2-way image classification set "data" from GitHub (ihong9059/today); label vocabulary: defect, good.

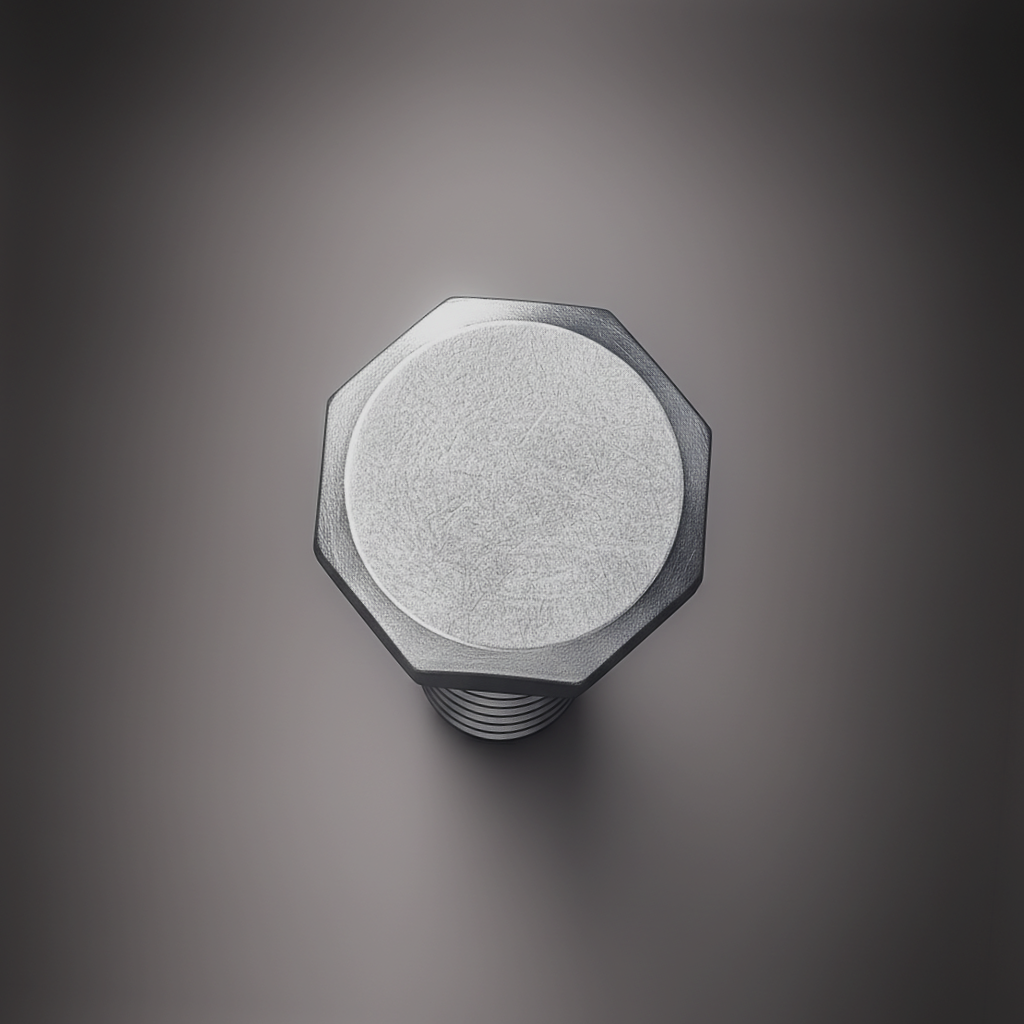
Label: good

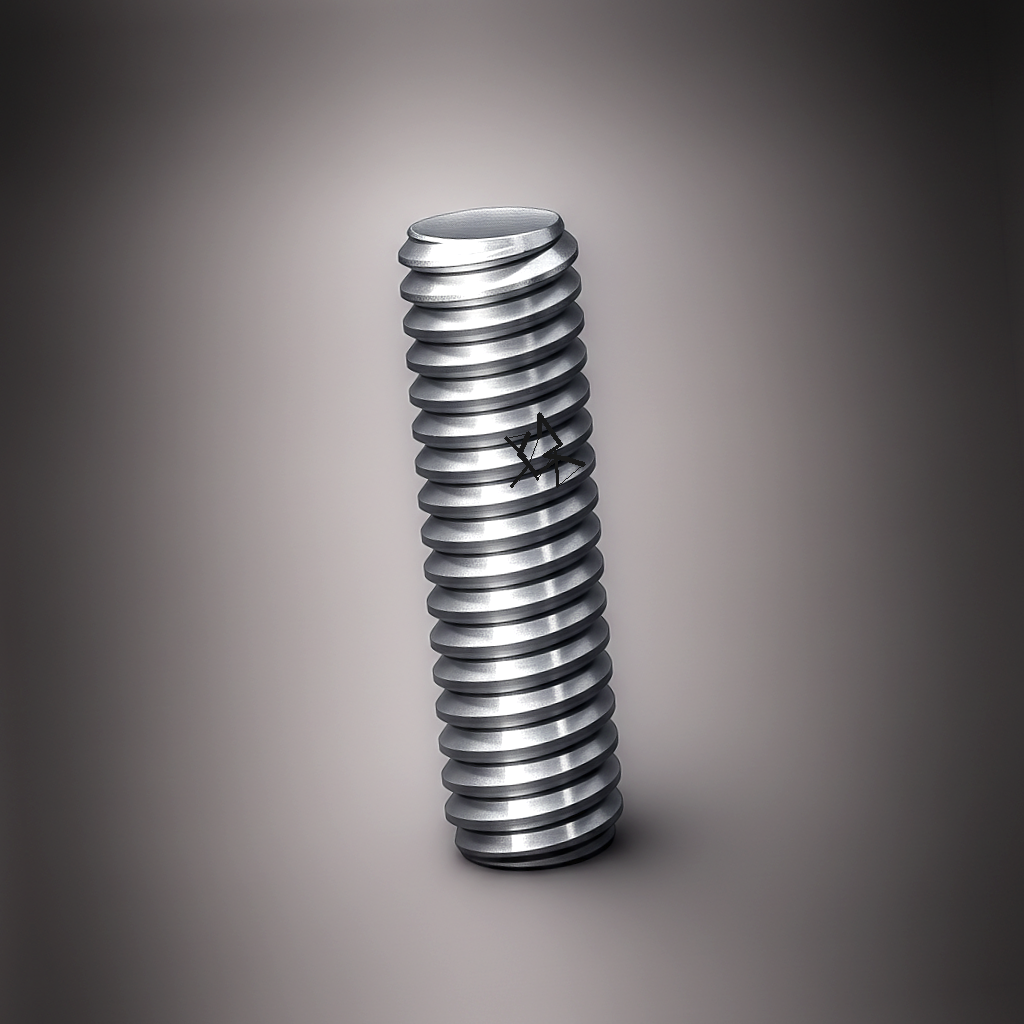
Label: defect

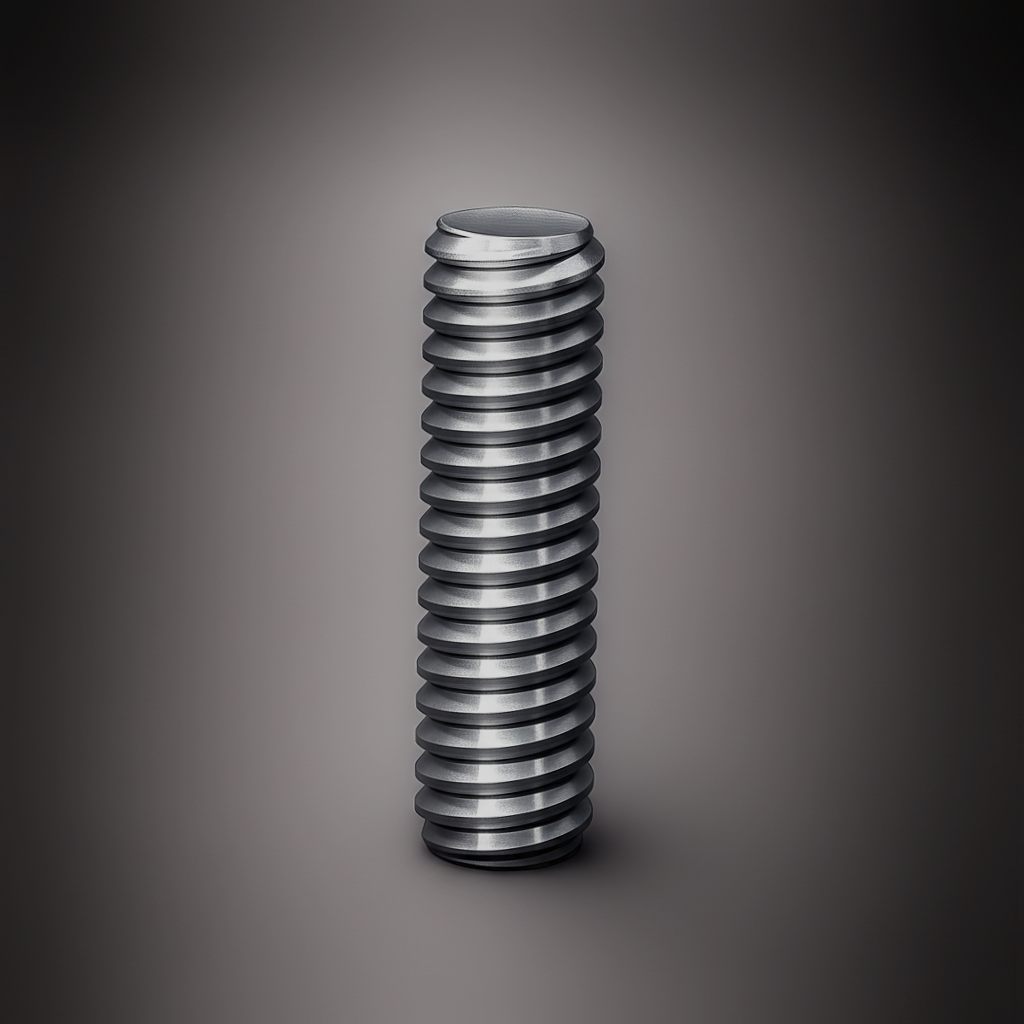
Label: good

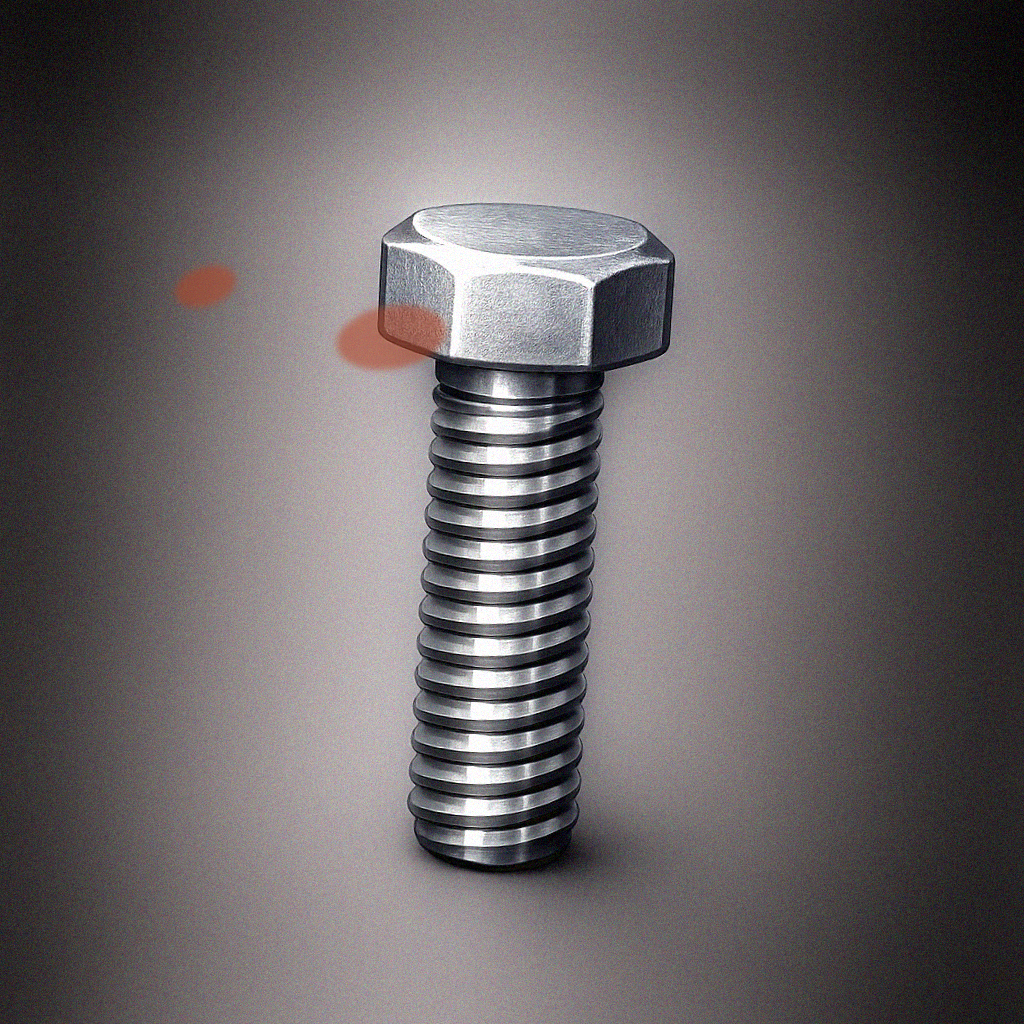
Label: defect

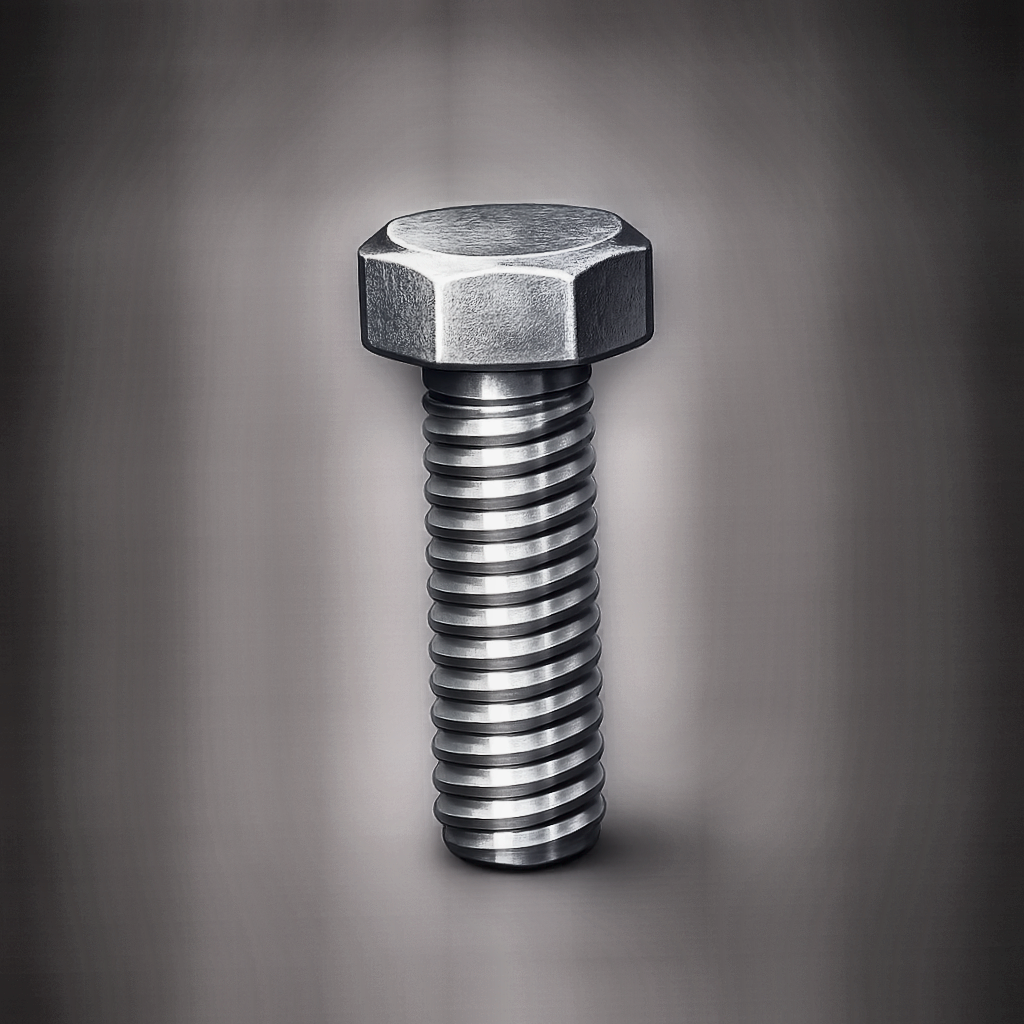
Label: good

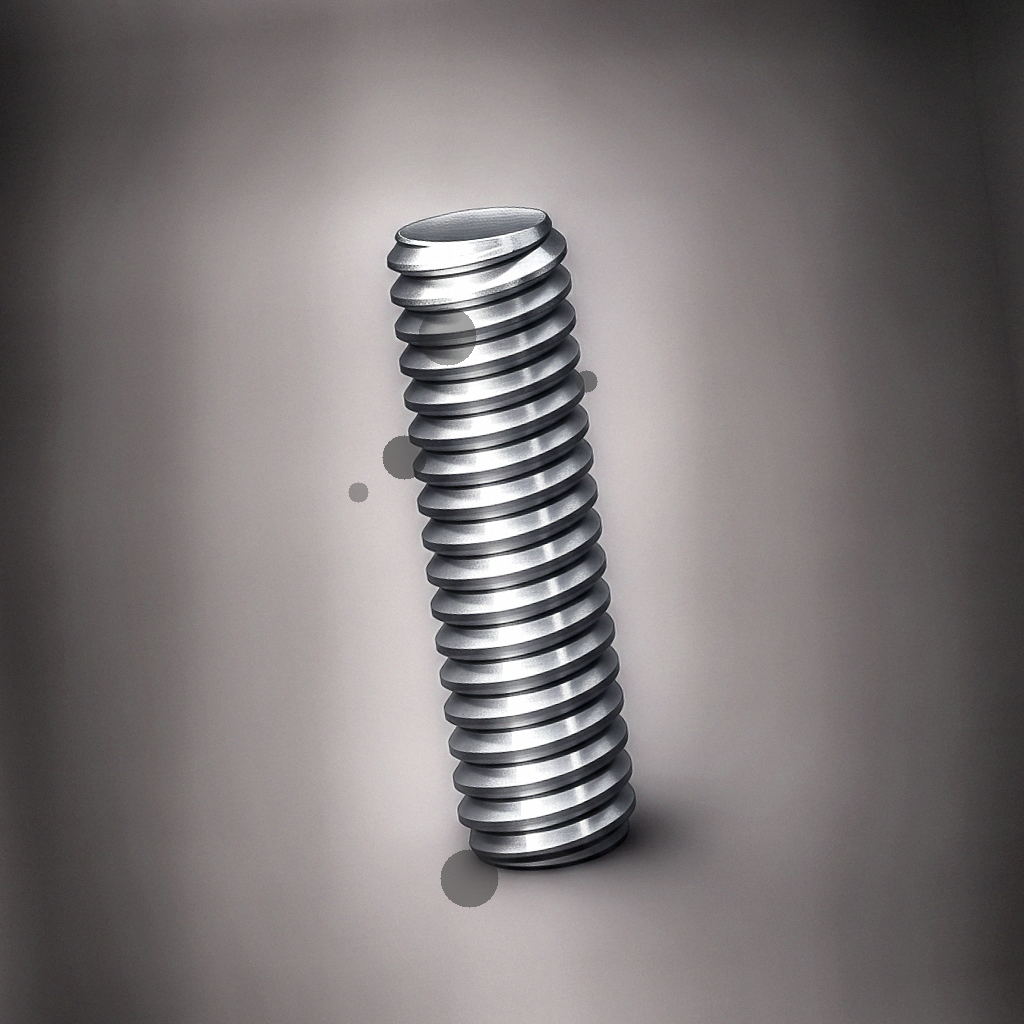
Label: defect
